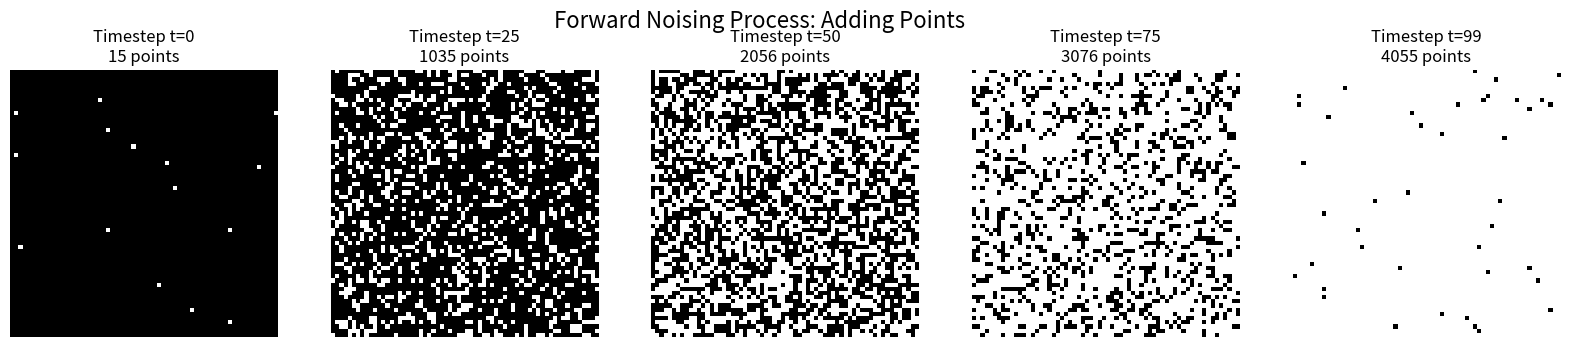

This figure's Python source:
import numpy as np
import matplotlib.pyplot as plt

# --- 1. Setup and Ground Truth ---
H, W = 64, 64  # Using smaller dimensions for visualization
T = 100        # Total number of diffusion steps

# Create a sample ground truth 'x_0' with a few points
# In a real scenario, this comes from your annotations.
np.random.seed(42)
x_0 = np.zeros((H, W), dtype=np.int8)
num_people = 15
# Randomly place 'num_people' points
person_coords_y = np.random.randint(0, H, num_people)
person_coords_x = np.random.randint(0, W, num_people)
x_0[person_coords_y, person_coords_x] = 1

print(f"Initial number of points (people): {np.sum(x_0)}")
print(f"Total possible points: {H * W}")

# --- 2. Define the Noising Schedule ---
# We want to go from num_people to H*W points in T steps.
# Let's create a schedule for the *total number of ones* at each step.
# A linear schedule is a good starting point.

initial_ones = np.sum(x_0)
final_ones = H * W

# n_t = number of ones at step t
n_t_schedule = np.round(np.linspace(initial_ones, final_ones, T + 1)).astype(int)

# --- 3. Implement the Forward Process ---
def forward_noising(x_0, t, schedule):
    """
    Adds noise to x_0 to generate x_t.
    """
    # Get the target number of '1's for timestep t
    num_target_ones = schedule[t]
    
    # Get the current number of '1's
    num_current_ones = np.sum(x_0)
    
    # Calculate how many new '1's to add
    num_to_add = num_target_ones - num_current_ones
    if num_to_add <= 0:
        return x_0.copy()

    # Find the coordinates of all positions that are currently '0'
    zero_coords = np.argwhere(x_0 == 0)
    
    # Randomly select 'num_to_add' of these positions
    # Ensure we don't try to select more than are available
    num_to_add = min(num_to_add, len(zero_coords))
    indices_to_flip = np.random.choice(len(zero_coords), size=num_to_add, replace=False)
    coords_to_flip = zero_coords[indices_to_flip]
    
    # Add the new '1's
    x_t = x_0.copy()
    x_t[coords_to_flip[:, 0], coords_to_flip[:, 1]] = 1
    
    return x_t

# --- 4. Generate and Visualize the Process ---
# We can pre-generate the whole sequence for one example
# In training, you would randomly sample a 't' and generate 'x_t' on the fly.

# Let's generate the full sequence x_0, x_1, ..., x_T
xt_sequence = [x_0]
current_x = x_0
for t in range(1, T + 1):
    # This simulates the q(x_t | x_{t-1}) process iteratively
    # Note: In a real training loop, you'd compute q(x_t | x_0) directly for efficiency
    # For this discrete case, the iterative approach is simple and equivalent.
    num_ones_t_minus_1 = n_t_schedule[t-1]
    num_ones_t = n_t_schedule[t]
    num_to_add = num_ones_t - num_ones_t_minus_1

    if num_to_add > 0:
        zero_coords = np.argwhere(current_x == 0)
        indices_to_flip = np.random.choice(len(zero_coords), size=num_to_add, replace=False)
        coords_to_flip = zero_coords[indices_to_flip]
        current_x = current_x.copy()
        current_x[coords_to_flip[:, 0], coords_to_flip[:, 1]] = 1

    xt_sequence.append(current_x)


# Visualize some steps
fig, axes = plt.subplots(1, 5, figsize=(20, 4))
time_points_to_show = [0, int(T*0.25), int(T*0.5), int(T*0.75), T-1] # Show T-1 because xt_sequence[T] is x_T

for i, t in enumerate(time_points_to_show):
    ax = axes[i]
    ax.imshow(xt_sequence[t], cmap='gray')
    num_ones = np.sum(xt_sequence[t])
    ax.set_title(f"Timestep t={t}\n{num_ones} points")
    ax.axis('off')

plt.suptitle("Forward Noising Process: Adding Points", fontsize=16)
plt.show()
